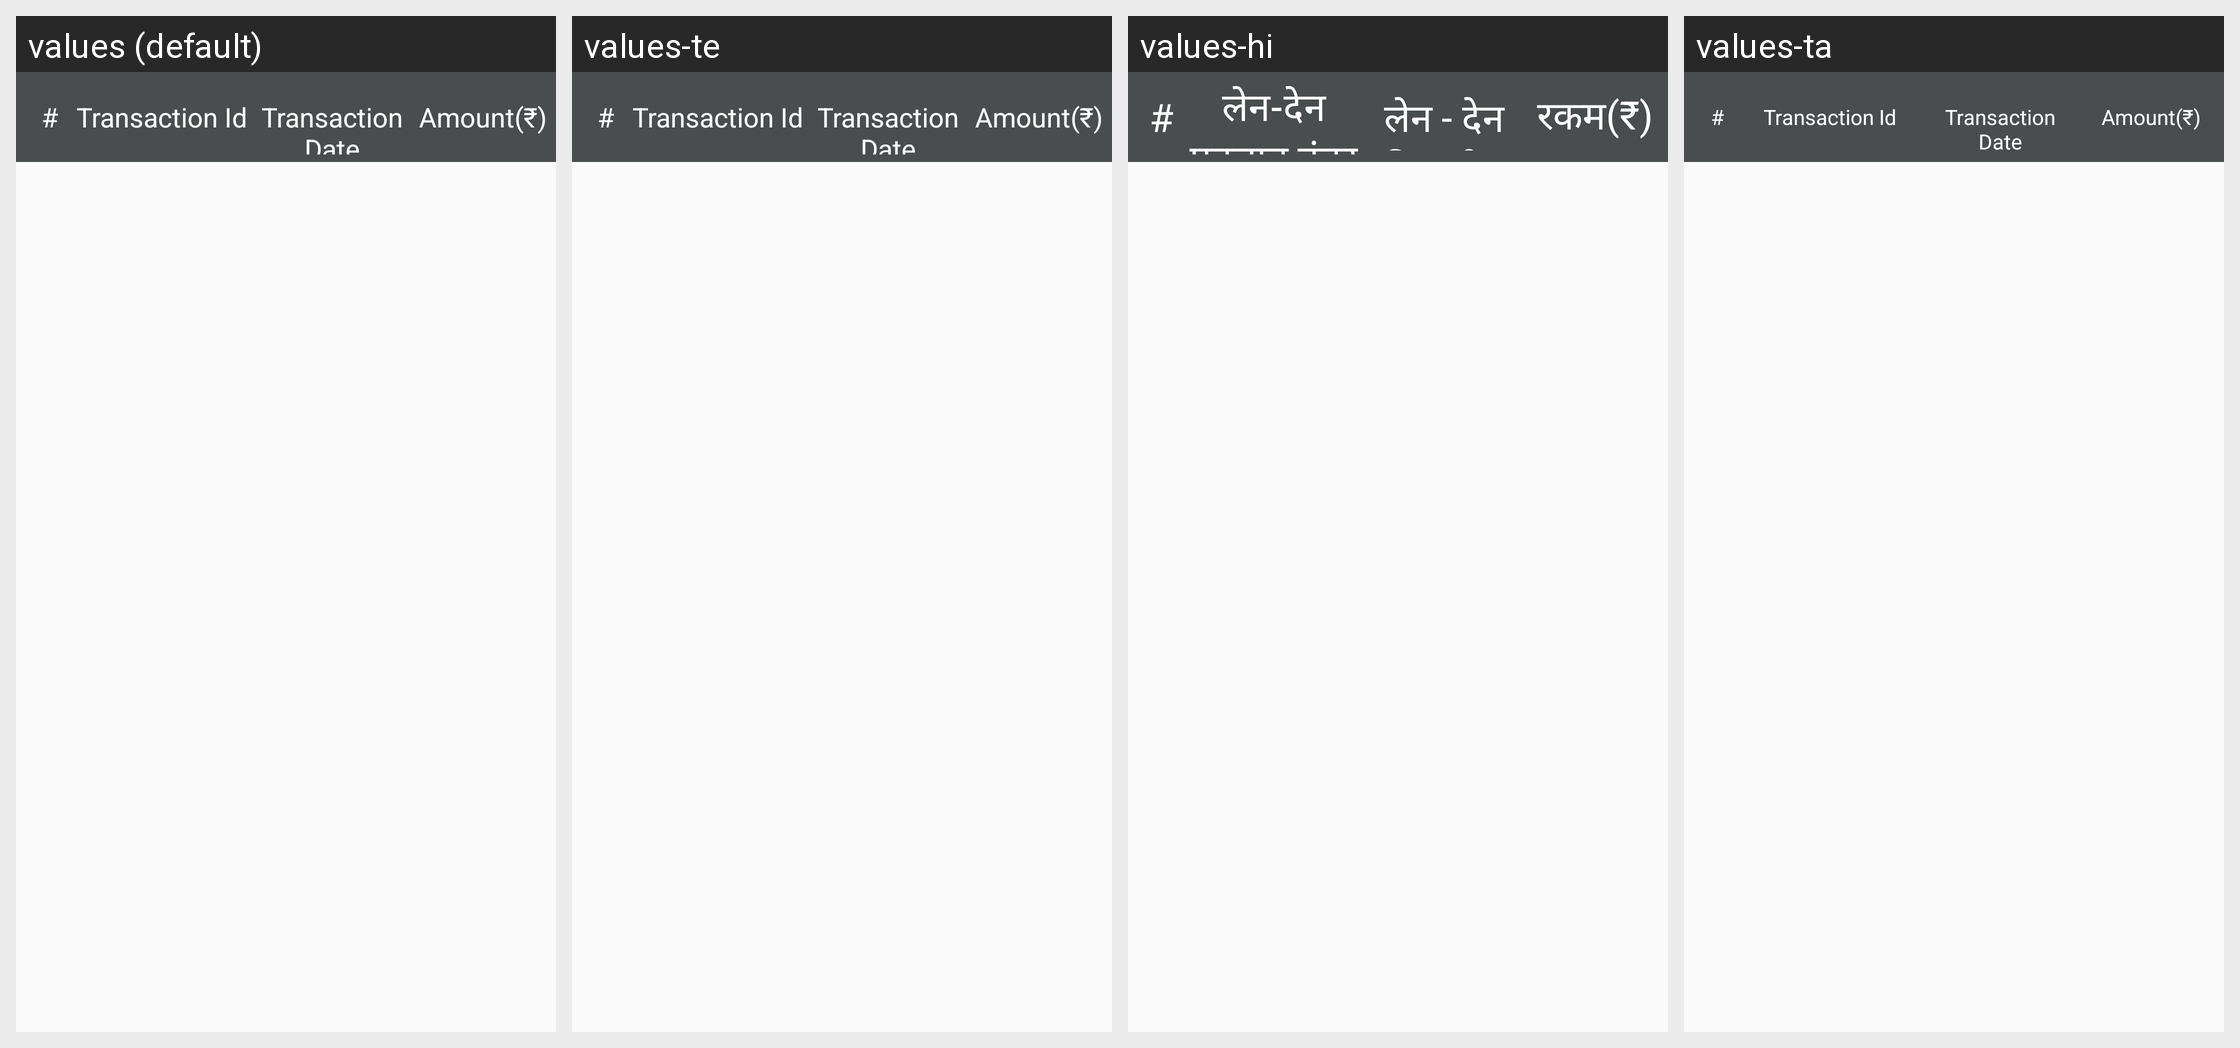

Locale-by-locale string values for the Android screen shown in this grid:
Android screen res/layout/adapter_reconciliation_bill_header.xml rendered under 4 locales, left to right: values (default), values-te, values-hi, values-ta. Device: Nexus 5 (rendered at 1080×1920; each locale shown at half size, 540×960, under a caption strip naming it); theme AppTheme.
Strings drawn on this screen, with the default value and each locale's value (text and hints the layout hard-codes, and strings that could not be matched under every locale, appear in the picture but are not listed):

transaction_id
  values: Transaction Id
  values-te: Transaction Id
  values-hi: लेन-देन पहचान नंबर
  values-ta: Transaction Id  [not translated; the default value is used]

billDetailAmountLabel
  values: Transaction Date
  values-te: Transaction Date
  values-hi: लेन - देन की तारीख
  values-ta: Transaction Date  [not translated; the default value is used]

reconcil_amount
  values: Amount(₹)
  values-te: Amount(₹)
  values-hi: रकम(₹)
  values-ta: Amount(₹)  [not translated; the default value is used]
